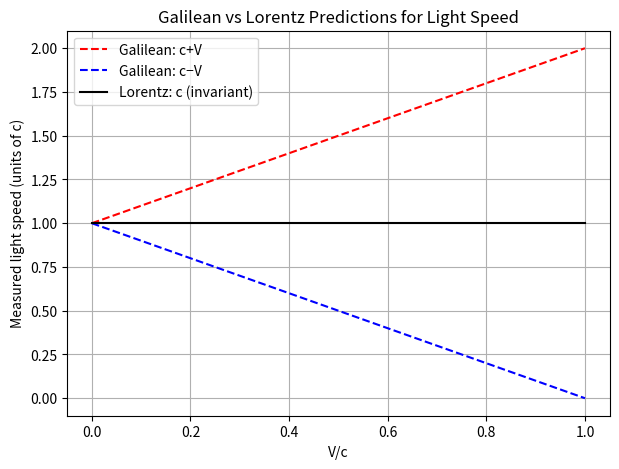

Python code for this plot:
import numpy as np
import matplotlib.pyplot as plt

V = np.linspace(0,0.9999,500)
c = 1.0
v_gp = c + V
v_gm = c - V
v_l = c+V-V

plt.figure(figsize=(7,5))
plt.plot(V, v_gp, 'r--', label="Galilean: c+V")
plt.plot(V, v_gm, 'b--', label="Galilean: c−V")
plt.plot(V, v_l, 'k', label="Lorentz: c (invariant)")
plt.xlabel("V/c")
plt.ylabel("Measured light speed (units of c)")
plt.title("Galilean vs Lorentz Predictions for Light Speed")
plt.legend()
plt.grid(True)
plt.show()
